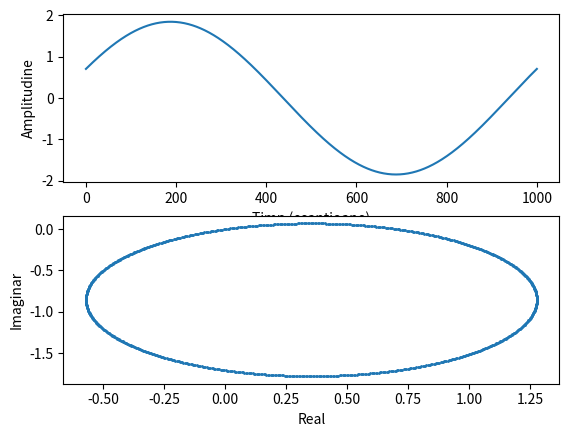
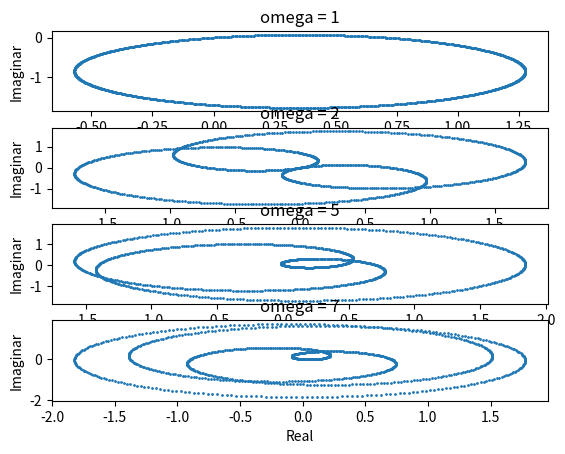

Reproduce these figures in Python, in order.
import matplotlib.pyplot as plt
import numpy as np

def signal(omega):
    return np.sin(2*np.pi*omega)+np.sin(2*np.pi*omega+np.pi/4)

fig, axs = plt.subplots(2)
axs[0].set_xlabel('Timp (esantioane)')
axs[0].set_ylabel('Amplitudine')
axs[1].set_xlabel('Real')
axs[1].set_ylabel('Imaginar')

tsamples = np.linspace(0,1000,1000)
t = np.linspace(0,1,1000)

axs[0].plot(tsamples,signal(t))
axs[1].scatter(np.real(signal(t)*np.exp(-2*np.pi*1j*t)),np.imag(signal(t)*np.exp(-2*np.pi*1j*t)),s=1)

fig2,axs2 = plt.subplots(4)

for i in range(0,4):
    axs2[i].set_xlabel('Real')
    axs2[i].set_ylabel('Imaginar')
    
axs2[0].set_title('omega = 1')
axs2[1].set_title('omega = 2')
axs2[2].set_title('omega = 5')
axs2[3].set_title('omega = 7')

axs2[0].scatter(np.real(signal(t)*np.exp(-2*np.pi*1j*1*t)),np.imag(signal(t)*np.exp(-2*np.pi*1j*1*t)),s=1)
axs2[1].scatter(np.real(signal(t)*np.exp(-2*np.pi*1j*2*t)),np.imag(signal(t)*np.exp(-2*np.pi*1j*2*t)),s=1)
axs2[2].scatter(np.real(signal(t)*np.exp(-2*np.pi*1j*5*t)),np.imag(signal(t)*np.exp(-2*np.pi*1j*5*t)),s=1)
axs2[3].scatter(np.real(signal(t)*np.exp(-2*np.pi*1j*7*t)),np.imag(signal(t)*np.exp(-2*np.pi*1j*7*t)),s=1)

plt.show()